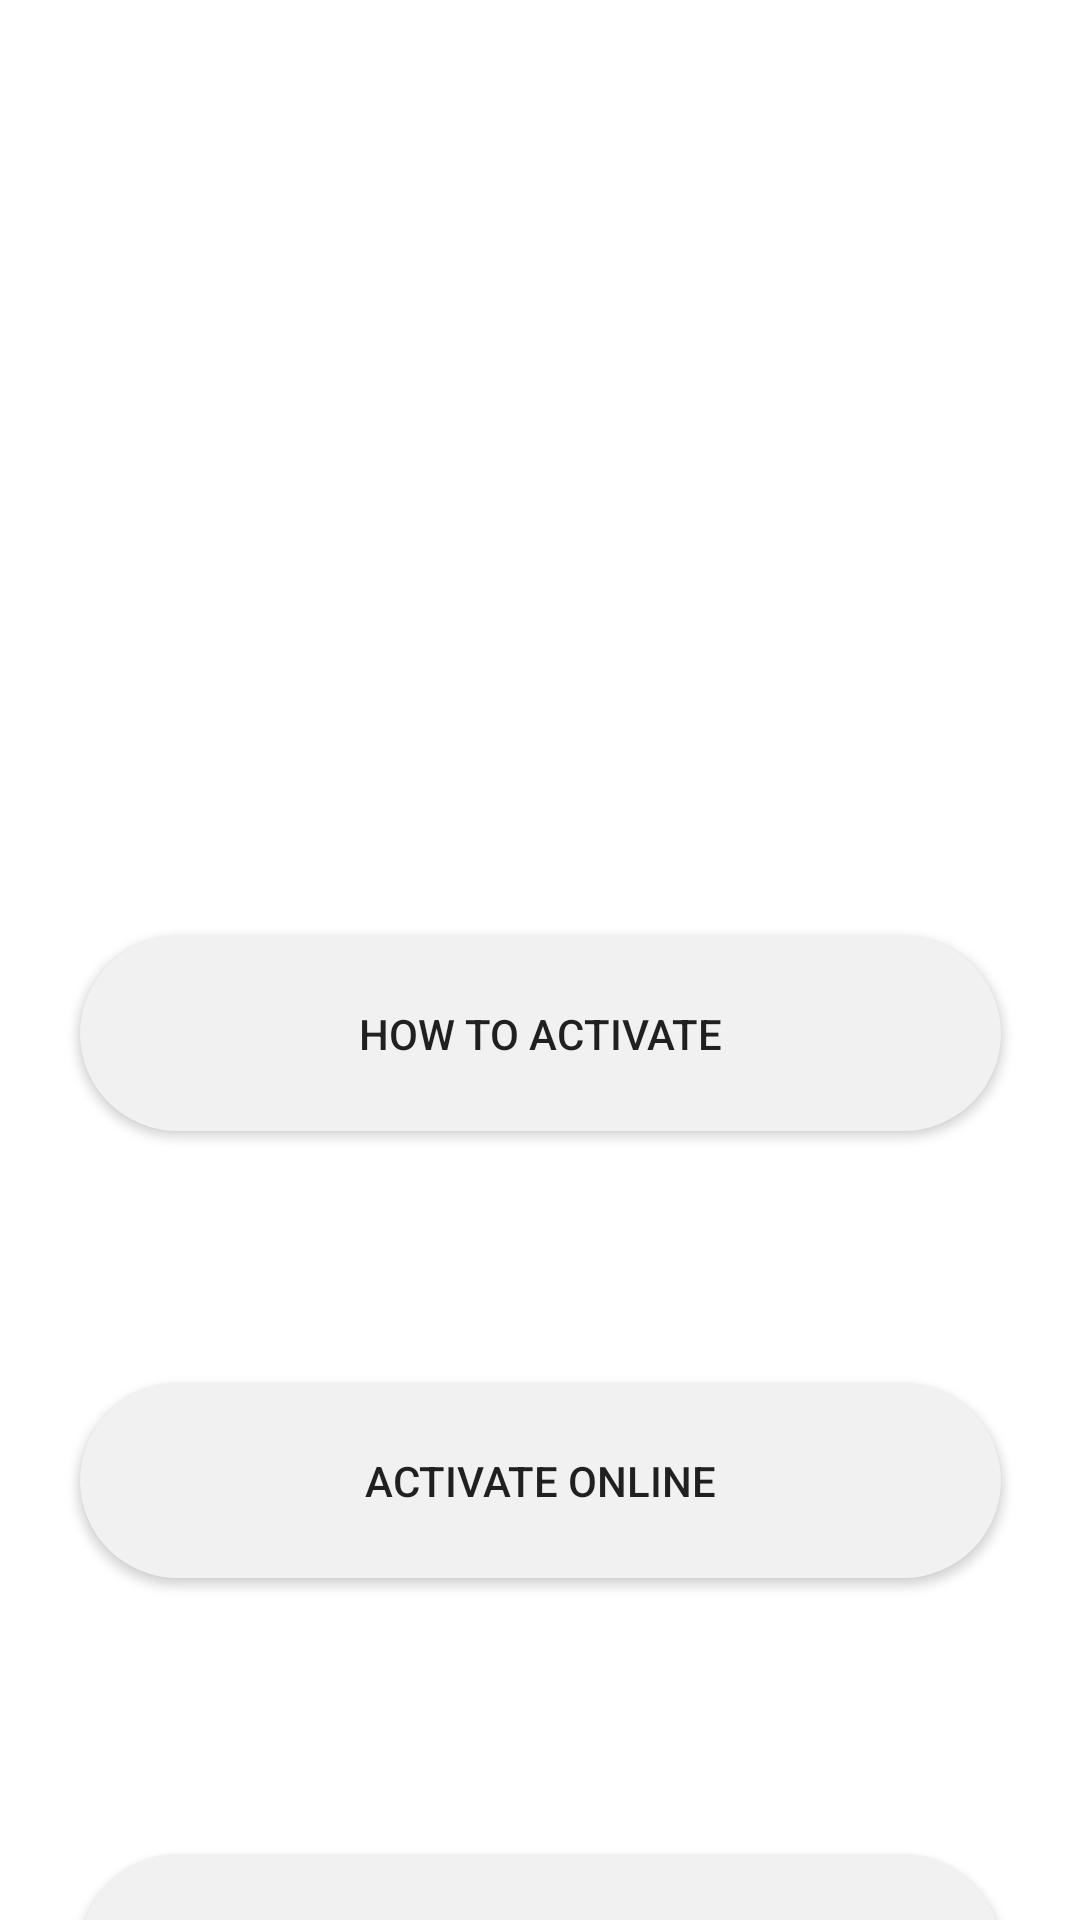

Android layout source for this screen:
<!-- AndroidManifest.xml: application theme Theme.MyBiz -->
<!-- res/layout/activity_license_update.xml -->
<?xml version="1.0" encoding="utf-8"?>
  <androidx.constraintlayout.widget.ConstraintLayout
    xmlns:android="http://schemas.android.com/apk/res/android"
    xmlns:tools="http://schemas.android.com/tools"
    xmlns:app="http://schemas.android.com/apk/res-auto"
    android:layout_width="match_parent"
    android:layout_height="match_parent"
    tools:context="com.mich01.hustlepos.UI.Setup.LicenseUpdate">

  <TextView
      android:id="@+id/txt_lisense_information"
      android:layout_width="match_parent"
      android:layout_height="228dp"
      android:textAlignment="center"
      android:gravity="center"
      android:textSize="30sp"
      android:textStyle="bold"
      android:text=""
      tools:layout_editor_absoluteX="10dp"
      tools:layout_editor_absoluteY="1dp" />

  <Button
      android:id="@+id/how_to_activate"
      android:layout_width="307dp"
      android:layout_height="65dp"
      android:layout_marginTop="84dp"
      android:text="@string/how_to_activate"
      android:background="@drawable/alert_dialog_bg"
      app:layout_constraintEnd_toEndOf="parent"
      app:layout_constraintStart_toStartOf="parent"
      app:layout_constraintTop_toBottomOf="@+id/txt_lisense_information" />

  <Button
      android:id="@+id/license_online"
      android:layout_width="307dp"
      android:layout_height="65dp"
      android:layout_marginTop="84dp"
      android:text="Activate Online"
      android:background="@drawable/alert_dialog_bg"
      app:layout_constraintEnd_toEndOf="parent"
      app:layout_constraintStart_toStartOf="parent"
      app:layout_constraintTop_toBottomOf="@+id/how_to_activate" />

  <Button
      android:id="@+id/license_offline"
      android:layout_width="307dp"
      android:layout_height="65dp"
      android:layout_marginTop="92dp"
      android:text="Enter Key to Activate"
      android:background="@drawable/alert_dialog_bg"
      app:layout_constraintEnd_toEndOf="parent"
      app:layout_constraintStart_toStartOf="parent"
      app:layout_constraintTop_toBottomOf="@+id/license_online"
      tools:layout_editor_absoluteX="60dp" />
</androidx.constraintlayout.widget.ConstraintLayout>
<!-- resources referenced by this layout -->
<resources>
  <!-- drawable alert_dialog_bg (drawable) -->
  <?xml version="1.0" encoding="utf-8"?>
  <shape xmlns:android="http://schemas.android.com/apk/res/android">
      <solid
          android:color="#F1F1F1"/>
      <corners
          android:radius="50dp" />
      <padding
          android:left="10dp"
          android:top="10dp"
          android:right="10dp"
          android:bottom="10dp" />
  </shape>
  <string name="how_to_activate">How to Activate</string>
  <style name="Theme.MyBiz" parent="Theme.MaterialComponents.DayNight.DarkActionBar">
          
          <item name="colorPrimary">@color/save_record</item>
          <item name="colorPrimaryVariant">@color/purple_700</item>
          <item name="colorOnPrimary">@color/white</item>
          
          <item name="colorSecondary">@color/teal_200</item>
          <item name="colorSecondaryVariant">@color/teal_700</item>
          <item name="colorOnSecondary">@color/black</item>
          
          <item name="android:statusBarColor" tools:targetApi="l">?attr/colorPrimaryVariant</item>
          
      </style>
  <color name="save_record">#A07047</color>
  <color name="purple_700">#FF3700B3</color>
  <color name="white">#FFFFFFFF</color>
  <color name="teal_200">#FF03DAC5</color>
  <color name="teal_700">#FF018786</color>
  <color name="black">#FF000000</color>
</resources>
